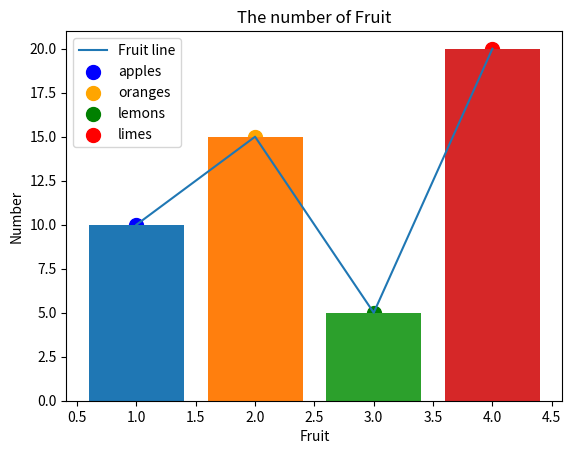

Recreate this plot in Python.
# author:Bobby Chen

#导入模块
import numpy as np
import matplotlib.pyplot as plt

x = [1,2,3,4]
y = [10,15,5,20]

# 定义图像窗口
plt.figure()
#绘制折线图
plt.plot(x,y,label="Fruit line")

# 绘制散点图
plt.scatter(x[0],y[0],label="apples",color="blue",s=100,marker="o")
plt.scatter(x[1],y[1],label="oranges",color="orange",s=100,marker="o")
plt.scatter(x[2],y[2],label="lemons",color="g",s=100,marker="o")
plt.scatter(x[3],y[3],label="limes",color="r",s=100,marker="o")

# 绘制条形图
plt.bar(x[0],y[0])
plt.bar(x[1],y[1])
plt.bar(x[2],y[2])
plt.bar(x[3],y[3])

plt.legend()
plt.xlabel("Fruit")
plt.ylabel("Number")
plt.title("The number of Fruit")
plt.show()
